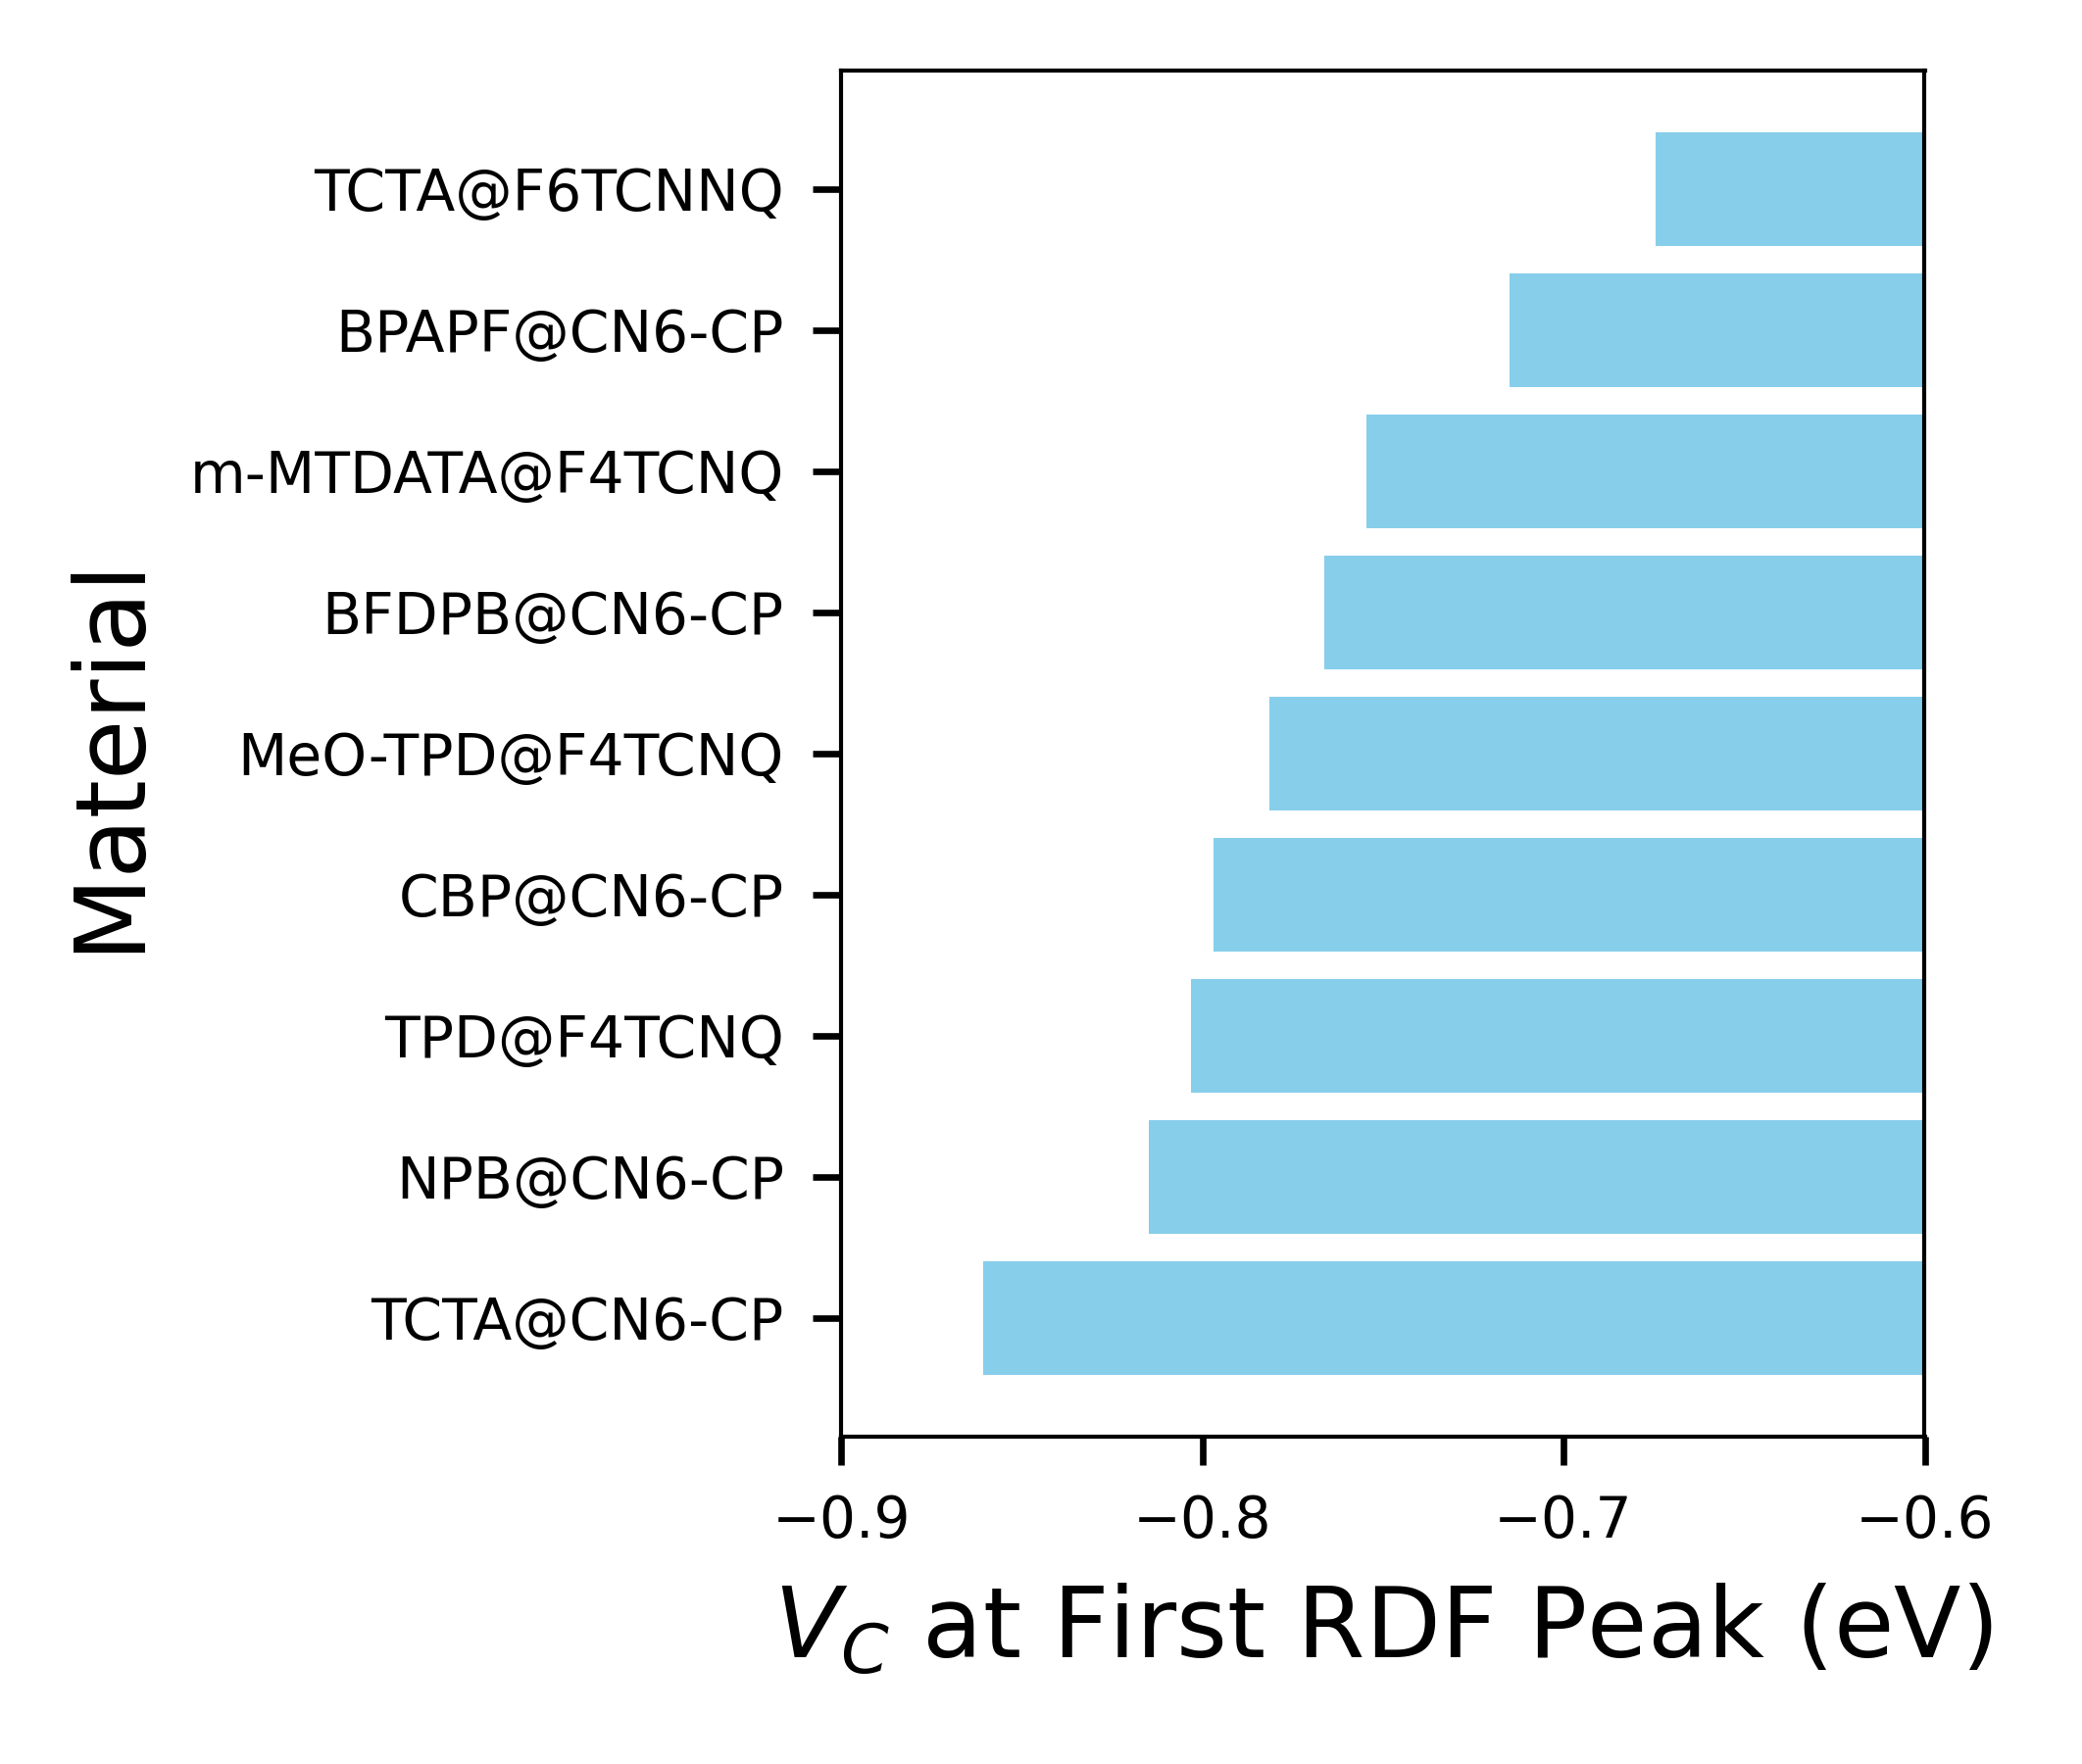

Data behind this chart, as committed beside it:
material, first_rdf_peak, VC_mean
BFDPB@CN6-CP, 4.107, -0.7663
BPAPF@CN6-CP, 5.298, -0.7149
CBP@CN6-CP, 4.107, -0.797
MeO-TPD@F4TCNQ, 4.483, -0.7815
NPB@CN6-CP, 4.295, -0.815
TCTA@CN6-CP, 4.608, -0.8608
TCTA@F6TCNNQ, 5.486, -0.6745
TPD@F4TCNQ, 4.169, -0.8032
m-MTDATA@F4TCNQ, 4.984, -0.7545
